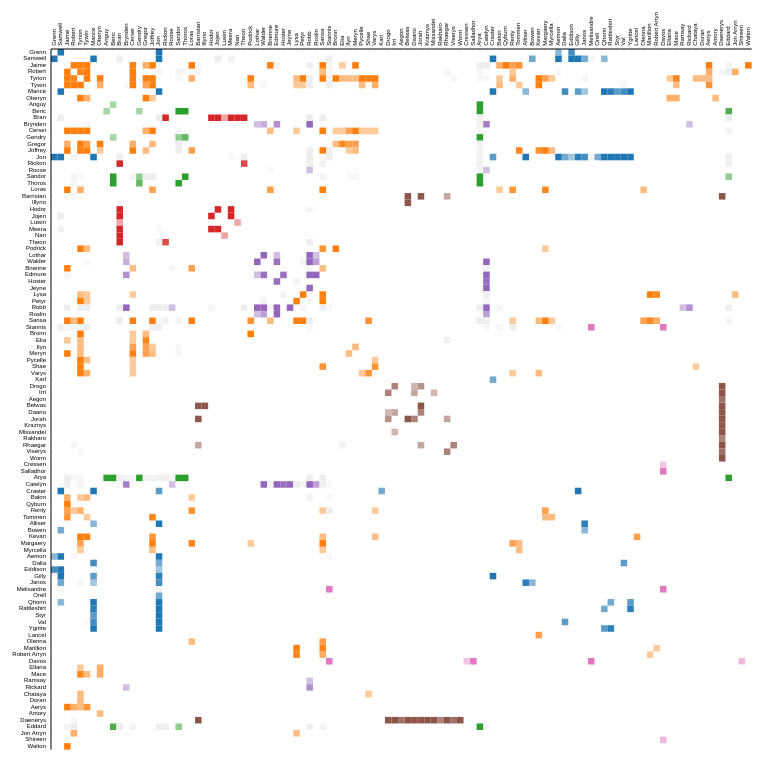
D3 v7 page, settled after 480 driven frames (8 s of simulated time); the page loaded 1 data file(s).


// ── script.js
var appearances = [
    0, 1, 2, 3, 4, 5, 6, 7, 8, 9, 10, 11, 12, 13, 14, 15, 16, 17, 18, 19, 20, 21,
    22, 23, 24, 25, 26, 27, 28, 29, 30, 31, 32, 33, 34, 35, 36, 37, 38, 39, 40,
    41, 42, 43, 44, 45, 46, 47, 48, 49, 50, 51, 52, 53, 54, 55, 56, 57, 58, 59,
    60, 61, 62, 63, 64, 65, 66, 67, 68, 69, 70, 71, 72, 73, 74, 75, 76, 77, 78,
    79, 80, 81, 82, 83, 84, 85, 86, 87, 88, 89, 90, 91, 92, 93, 94, 95, 96, 97,
    98, 99, 100, 101, 102, 103, 104, 105, 106,
  ];
  var zones = [
    0, 1, 6, 16, 50, 67, 72, 73, 77, 78, 79, 80, 81, 83, 84, 85, 86, 87, 88, 11,
    18, 31, 32, 34, 35, 36, 39, 40, 66, 96, 97, 10, 17, 24, 25, 26, 27, 28, 29, 2,
    3, 4, 5, 7, 12, 14, 15, 21, 30, 33, 37, 38, 41, 43, 44, 45, 46, 47, 48, 49,
    68, 69, 70, 71, 74, 75, 76, 89, 90, 91, 92, 94, 95, 98, 99, 100, 101, 104,
    106, 42, 63, 64, 82, 93, 105, 8, 9, 13, 19, 20, 65, 103, 22, 23, 51, 52, 53,
    54, 55, 56, 57, 58, 59, 60, 61, 62, 102,
  ];
  var influences = [
    4, 16, 41, 39, 2, 5, 12, 65, 3, 15, 66, 1, 10, 42, 102, 19, 6, 14, 103, 37,
    21, 11, 32, 34, 70, 7, 33, 38, 46, 49, 75, 9, 17, 22, 45, 56, 60, 68, 74, 81,
    20, 27, 30, 31, 44, 48, 67, 71, 77, 84, 93, 0, 13, 18, 24, 25, 29, 40, 43, 47,
    51, 52, 54, 55, 76, 80, 82, 85, 87, 88, 100, 35, 61, 72, 78, 79, 91, 92, 95,
    8, 26, 28, 36, 58, 73, 86, 90, 94, 97, 98, 104, 23, 50, 53, 57, 59, 62, 63,
    64, 69, 83, 89, 96, 99, 101, 105, 106,
  ];
  
  const margin = { top: 50, right: 50, bottom: 50, left: 50 },
    width = 800,
    height = 800;
  
  const svg = d3
    .select("#visu-tp4")
    .append("svg")
    .attr("width", width + margin.left + margin.right)
    .attr("height", height + margin.top + margin.bottom)
    .append("g")
    .attr("transform", `translate(${margin.left},${margin.top})`);
  
  let currentPositions = appearances;
  const selectElement = document.getElementById("options");
  selectElement.addEventListener("change", function () {
    const selectedValue = selectElement.value;
    if (selectedValue === "appearances") update(appearances);
    if (selectedValue === "influences") update(influences);
    if (selectedValue === "zones") update(zones);
  });
  update(currentPositions);
  
  function createAdjacencyMatrix(nodes, edges, symetric = false) {
    var edgeHash = {};
    for (const x in edges) {
      var id = edges[x].source + "-" + edges[x].target;
      edgeHash[id] = edges[x];
    }
  
    var matrix = [];
    for (const [a, node_a] of nodes.entries()) {
      for (const [b, node_b] of nodes.entries()) {
        var grid = {
          id: node_a.id + "-" + node_b.id,
          x: parseInt(node_a.id),
          y: parseInt(node_b.id),
          weight: 0,
          name_s: node_a.character,
          name_t: node_b.character,
          zone_s: node_a.zone,
          zone_t: node_b.zone,
        };
        if (edgeHash[grid.id]) {
          grid.weight += parseInt(edgeHash[grid.id].weight);
        }
        if (symetric && edgeHash[node_b.id + "-" + node_a.id])
          grid.weight += parseInt(edgeHash[node_b.id + "-" + node_a.id].weight);
        matrix.push(grid);
      }
    }
    return matrix;
  }
  
  function findMaxWeight(matrix) {
    return Math.max(...matrix.map((grid) => grid.weight));
  }
  
  function update(newPositions) {
    const previousPositions = currentPositions;
    currentPositions = newPositions;
  
    d3.json("got_social_graph.json").then((data) => {
      const nodes = data.nodes;
      const edges = data.links;
  
      const adjacencyMatrix = createAdjacencyMatrix(nodes, edges, true);
      const maxWeight = findMaxWeight(adjacencyMatrix);
  
      const zoneScale = d3.scaleOrdinal(d3.schemeCategory10);
  
      const cellSize = Math.min(
        (width - margin.left - margin.right) / nodes.length,
        (height - margin.top - margin.bottom) / nodes.length
      );
  
      const echellexyprev = d3
        .scaleBand()
        .range([0, cellSize * nodes.length])
        .domain(previousPositions)
        .paddingInner(0.1);
  
      const echellexy = d3
        .scaleBand()
        .range([0, cellSize * nodes.length])
        .domain(currentPositions)
        .paddingInner(0.1);
  
      const matrixViz = svg.selectAll("rect").data(adjacencyMatrix, (d) => d.id);
  
      matrixViz
        .join(
          (enter) =>
            enter
              .append("rect")
              .attr("width", cellSize)
              .attr("height", cellSize)
              .attr("x", (d) => echellexyprev(d.x))
              .attr("y", (d) => echellexyprev(d.y))
              .style("stroke-width", ".2px")
              .style("fill", (d) =>
                d.zone_s === d.zone_t ? zoneScale(d.zone_s) : "#eee"
              )
              .style("opacity", (d) => (d.weight / maxWeight) * 10),
          (update) => update,
          (exit) => exit.remove()
        )
        .transition()
        .duration(1000)
        .attr("x", (d) => echellexy(d.x))
        .attr("y", (d) => echellexy(d.y));
  
      const labels = svg.selectAll(".labels").data([null]);
      labels.enter().append("g").attr("class", "labels").merge(labels);
  
      const rows = svg
        .select(".labels")
        .selectAll(".row-label")
        .data(nodes, (d) => d.id);
  
      rows
        .join(
          (enter) =>
            enter
              .append("text")
              .attr("class", "row-label")
              .attr("x", -5)
              .attr("y", (d, i) => echellexyprev(i) + cellSize / 2)
              .attr("text-anchor", "end")
              .attr("dominant-baseline", "middle")
              .style("font-size", "6px")
              .text((d) => d.character),
          (update) => update,
          (exit) => exit.remove()
        )
        .transition()
        .duration(1000)
        .attr("y", (d, i) => echellexy(i) + cellSize / 2);
  
      const columns = svg
        .select(".labels")
        .selectAll(".col-label")
        .data(nodes, (d) => d.id);
  
      columns
        .join(
          (enter) =>
            enter
              .append("text")
              .attr("class", "col-label")
              .attr("x", cellSize / 2)
              .attr("y", 3)
              .attr(
                "transform",
                (d, i) => `translate(${echellexyprev(i)}, 0) rotate(-90)`
              )
              .attr("text-anchor", "start")
              .attr("dominant-baseline", "middle")
              .style("font-size", "6px")
              .text((d) => d.character),
          (update) => update,
          (exit) => exit.remove()
        )
        .transition()
        .duration(1000)
        .attr("transform", (d, i) => `translate(${echellexy(i)}, 0) rotate(-90)`);
  
      svg
        .select(".labels")
        .selectAll(".row-line")
        .data(nodes)
        .join("line")
        .attr("class", "row-line")
        .attr("x1", 0)
        .attr("x2", 0)
        .attr("y1", (d, i) => echellexy(i))
        .attr("y2", (d, i) => echellexy(i) + cellSize)
        .attr("stroke", "black");
  
      svg
        .select(".labels")
        .selectAll(".col-line")
        .data(nodes)
        .join("line")
        .attr("class", "col-line")
        .attr("x1", (d, i) => echellexy(i))
        .attr("x2", (d, i) => echellexy(i) + cellSize)
        .attr("y1", 0)
        .attr("y2", 0)
        .attr("stroke", "black");
    });
  }
  

### data: got_social_graph.json
{
 "nodes": [
  {
   "character": "Grenn",
   "id": 0,
   "influence": 4,
   "zone": 0
  },
  {
   "character": "Samwell",
   "id": 1,
   "influence": 15,
   "zone": 0
  },
  {
   "character": "Jaime",
   "id": 2,
   "influence": 24,
   "zone": 3
  },
  {
   "character": "Robert",
   "id": 3,
   "influence": 18,
   "zone": 3
  },
  {
   "character": "Tyrion",
   "id": 4,
   "influence": 36,
   "zone": 3
  },
  {
   "character": "Tywin",
   "id": 5,
   "influence": 22,
   "zone": 3
  },
  {
   "character": "Mance",
   "id": 6,
   "influence": 12,
   "zone": 0
  },
  {
   "character": "Oberyn",
   "id": 7,
   "influence": 7,
   "zone": 3
  },
  "... 99 more items"
 ],
 "links": [
  {
   "source": 77,
   "target": 0,
   "weight": 5
  },
  {
   "source": 77,
   "target": 1,
   "weight": 31
  },
  {
   "source": 100,
   "target": 2,
   "weight": 18
  },
  {
   "source": 100,
   "target": 3,
   "weight": 6
  },
  {
   "source": 100,
   "target": 4,
   "weight": 5
  },
  {
   "source": 100,
   "target": 5,
   "weight": 8
  },
  {
   "source": 72,
   "target": 6,
   "weight": 5
  },
  {
   "source": 101,
   "target": 7,
   "weight": 5
  },
  "... 344 more items"
 ]
}